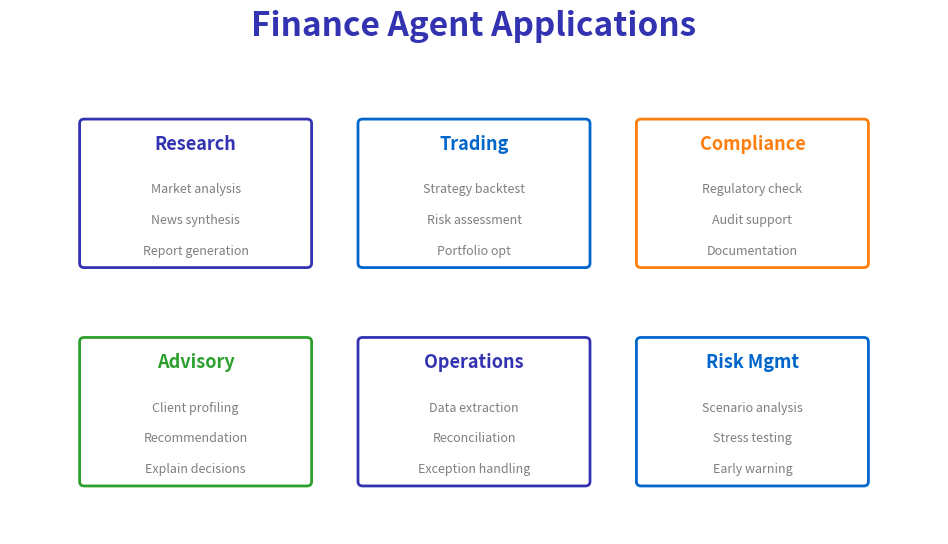

The matplotlib source for this figure: (Note: this script raises an exception after producing the figure.)
"""
Finance Agent Use Cases
Week 11 - Domain Applications
"""
import matplotlib.pyplot as plt
import matplotlib.patches as mpatches
from matplotlib.patches import FancyBboxPatch
import numpy as np
from pathlib import Path

plt.rcParams.update({
    'font.size': 24, 'axes.labelsize': 24, 'axes.titlesize': 26,
    'figure.figsize': (10, 6), 'figure.dpi': 150, 'font.family': 'sans-serif'
})

MLPURPLE = '#3333B2'
MLBLUE = '#0066CC'
MLORANGE = '#FF7F0E'
MLGREEN = '#2CA02C'
MLGRAY = '#7F7F7F'

fig, ax = plt.subplots(figsize=(10, 6))
ax.set_xlim(0, 10)
ax.set_ylim(0, 6)
ax.axis('off')

ax.text(5, 5.7, 'Finance Agent Applications', fontsize=24,
        fontweight='bold', ha='center', color=MLPURPLE)

# Use cases in a grid
use_cases = [
    (2.0, 4.0, 'Research', MLPURPLE, ['Market analysis', 'News synthesis', 'Report generation']),
    (5.0, 4.0, 'Trading', MLBLUE, ['Strategy backtest', 'Risk assessment', 'Portfolio opt']),
    (8.0, 4.0, 'Compliance', MLORANGE, ['Regulatory check', 'Audit support', 'Documentation']),
    (2.0, 1.5, 'Advisory', MLGREEN, ['Client profiling', 'Recommendation', 'Explain decisions']),
    (5.0, 1.5, 'Operations', MLPURPLE, ['Data extraction', 'Reconciliation', 'Exception handling']),
    (8.0, 1.5, 'Risk Mgmt', MLBLUE, ['Scenario analysis', 'Stress testing', 'Early warning']),
]

for x, y, name, color, features in use_cases:
    box = FancyBboxPatch((x-1.2, y-0.9), 2.4, 1.6,
                         boxstyle="round,pad=0.05", facecolor='white',
                         edgecolor=color, linewidth=2)
    ax.add_patch(box)
    ax.text(x, y+0.4, name, fontsize=13, ha='center', fontweight='bold', color=color)
    for i, feat in enumerate(features):
        ax.text(x, y - 0.1 - i * 0.35, feat, fontsize=9, ha='center', color=MLGRAY)

plt.tight_layout()
plt.savefig(Path(__file__).parent / 'chart.pdf', dpi=300, bbox_inches='tight', facecolor='white')
plt.close()
print(f"Chart saved to {Path(__file__).parent / 'chart.pdf'}")
